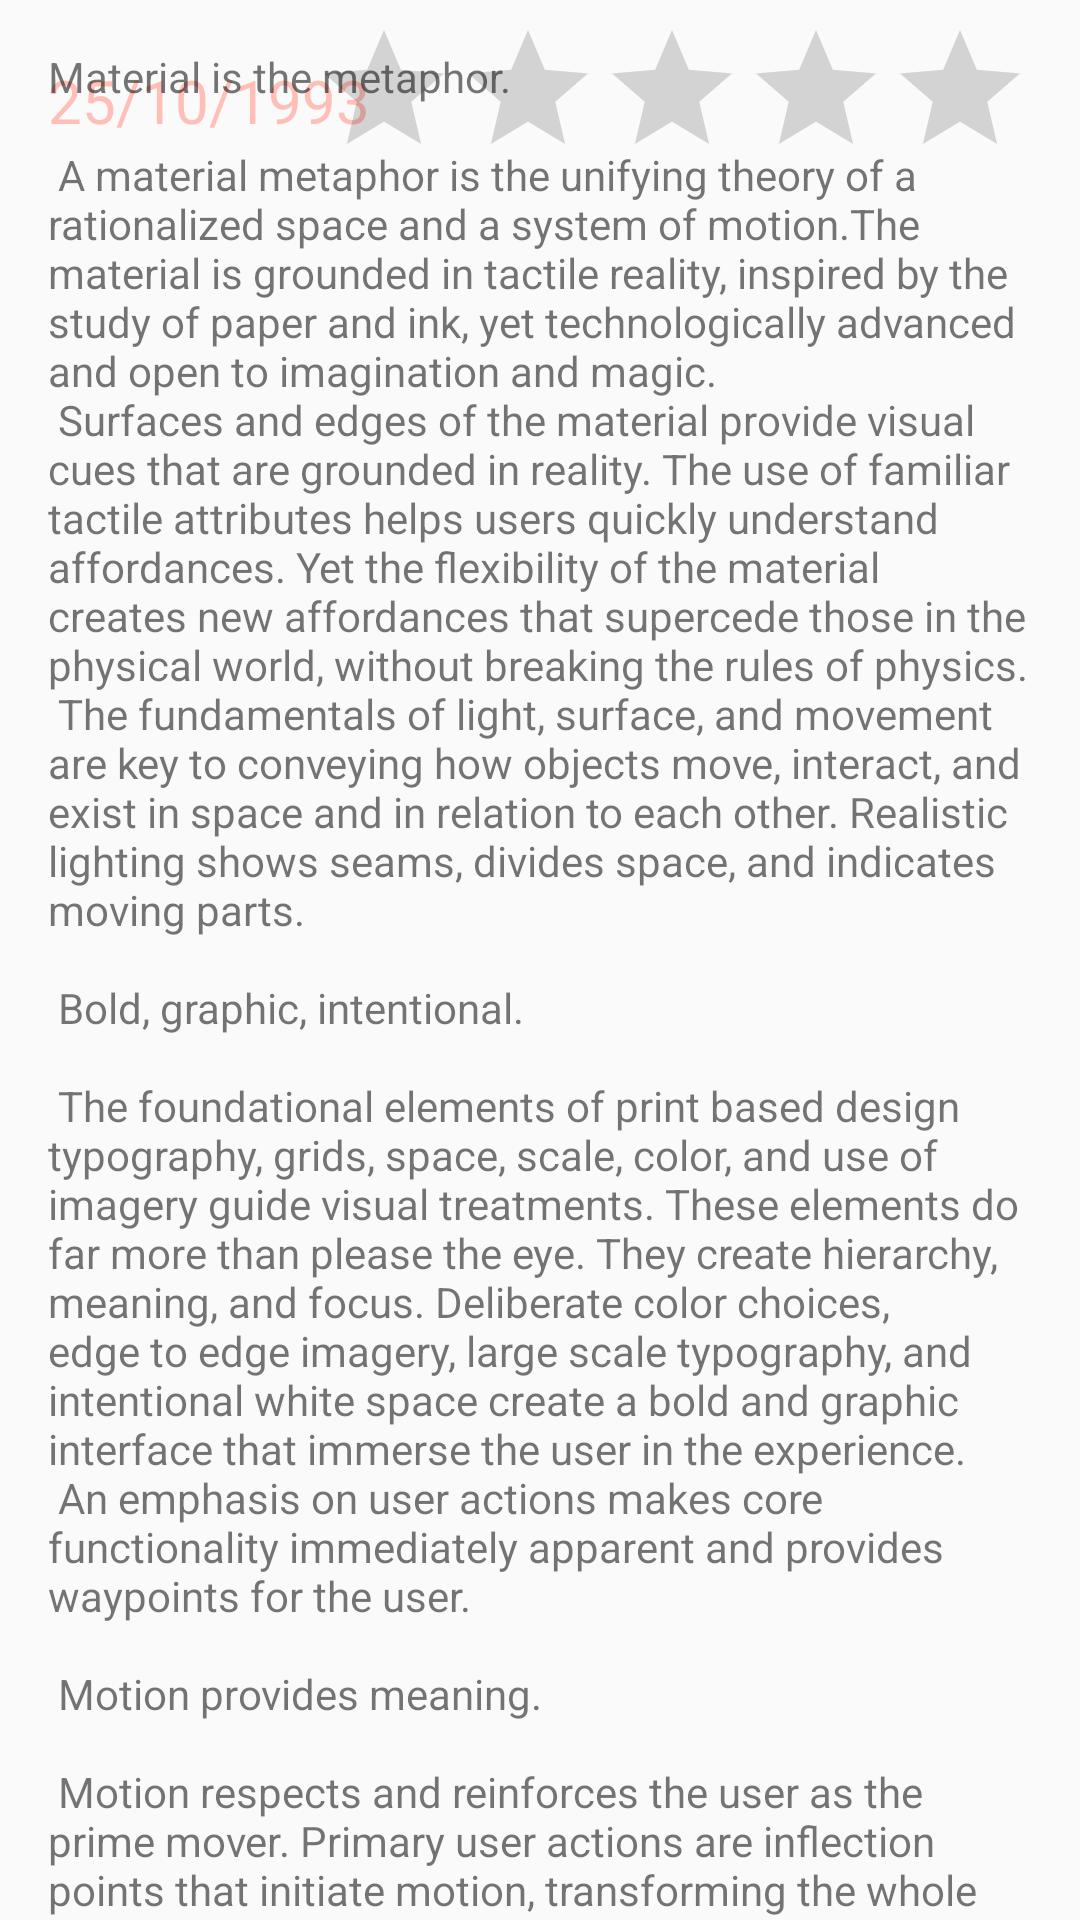

Write the Android layout XML for this screen, with the resource values it uses.
<!-- AndroidManifest.xml: application theme AppTheme -->
<!-- res/layout/content_movie_detail.xml -->
<?xml version="1.0" encoding="utf-8"?>
<android.support.v4.widget.NestedScrollView xmlns:android="http://schemas.android.com/apk/res/android"
    xmlns:app="http://schemas.android.com/apk/res-auto"
    xmlns:tools="http://schemas.android.com/tools"
    android:layout_width="match_parent"
    android:layout_height="match_parent"
    app:layout_behavior="@string/appbar_scrolling_view_behavior"
    tools:context="com.example.adel.moviesapp.MovieDetailActivity"
    tools:showIn="@layout/fragment_movie_detail">

    <RelativeLayout
        android:layout_width="match_parent"
        android:layout_height="match_parent"
        android:orientation="vertical">

        <TextView
            android:id="@+id/movie_release_date_textView"
            android:layout_width="wrap_content"
            android:layout_height="wrap_content"
            android:layout_alignBottom="@+id/ratingBar"
            android:layout_margin="@dimen/text_margin"
            android:text="25/10/1993"
            android:textSize="20sp"
            android:textColor="@color/colorAccent" />


        <TextView
            android:id="@+id/overview_textView"
            android:layout_width="wrap_content"
            android:layout_height="wrap_content"
            android:layout_margin="@dimen/text_margin"
            android:text="@string/large_text" />

        <RatingBar
            android:id="@+id/ratingBar"
            android:layout_width="wrap_content"
            android:layout_height="wrap_content"
            android:layout_alignEnd="@+id/overview_textView"
            android:layout_alignParentTop="true"

            android:layout_alignRight="@+id/overview_textView"
            android:layout_marginTop="6dp" />
        <android.support.v7.widget.RecyclerView
            android:id="@+id/trailers_recyclerView"
            android:layout_above="@+id/overview_textView"
            android:layout_below="@id/movie_release_date_textView"
            android:layout_width="match_parent"
            android:layout_height="100dp"
            android:orientation="horizontal"/>
    </RelativeLayout>
</android.support.v4.widget.NestedScrollView>
<!-- res/layout/fragment_movie_detail.xml (included above) -->
<?xml version="1.0" encoding="utf-8"?>
<android.support.design.widget.CoordinatorLayout xmlns:android="http://schemas.android.com/apk/res/android"
    xmlns:app="http://schemas.android.com/apk/res-auto"
    xmlns:tools="http://schemas.android.com/tools"
    android:layout_width="match_parent"
    android:layout_height="match_parent"
    android:fitsSystemWindows="true"
    tools:context="com.example.adel.moviesapp.MovieDetailActivity">

    <android.support.design.widget.AppBarLayout
        android:id="@+id/app_bar"
        android:layout_width="match_parent"
        android:layout_height="@dimen/app_bar_height"
        android:fitsSystemWindows="true"
        android:theme="@style/AppTheme.AppBarOverlay">

        <android.support.design.widget.CollapsingToolbarLayout
            android:id="@+id/toolbar_layout"
            android:layout_width="match_parent"
            android:layout_height="match_parent"
            android:fitsSystemWindows="true"
            android:background="@color/background"
            app:title="ASD"
            app:expandedTitleTextAppearance="@style/TextAppearance.Design.CollapsingToolbar.Expanded.Shadow"
            app:contentScrim="?attr/actionBarDivider"
            app:layout_scrollFlags="scroll|exitUntilCollapsed">

            <android.support.v7.widget.Toolbar
                android:id="@+id/toolbar"
                android:layout_width="match_parent"
                android:layout_height="?attr/actionBarSize"
                app:layout_collapseMode="pin"
                app:popupTheme="@style/AppTheme.PopupOverlay" />

        </android.support.design.widget.CollapsingToolbarLayout>
    </android.support.design.widget.AppBarLayout>

    <include layout="@layout/content_movie_detail" />


</android.support.design.widget.CoordinatorLayout>
<!-- resources referenced by this layout -->
<resources>
  <color name="background">#E5E7E6</color>
  <color name="colorAccent">#FFBFB7</color>
  <dimen name="app_bar_height">360dp</dimen>
  <dimen name="text_margin">16dp</dimen>
  <color name="colorPrimary">#B80C09</color>
  <color name="colorPrimaryDark">#6B2B06</color>
</resources>
